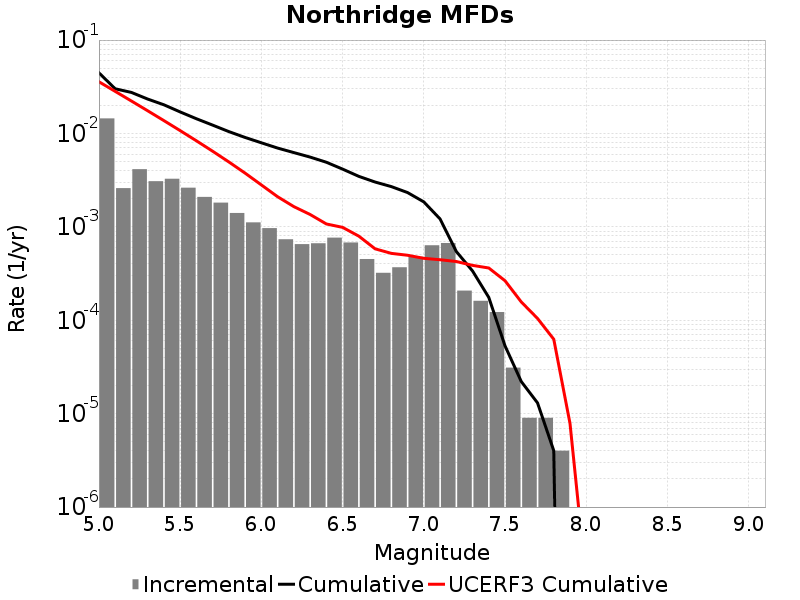

Data behind this chart, as committed beside it:
Magnitude, Incremental Rate, Cumulative Rate, UCERF3 Cumulative Rate
5.05, 0.01449, 0.04458, 0.03576
5.15, 0.002597, 0.03009, 0.02823
5.25, 0.004143, 0.0275, 0.02225
5.35, 0.003081, 0.02335, 0.0175
5.45, 0.003273, 0.02027, 0.01372
5.55, 0.002625, 0.017, 0.01073
5.65, 0.002091, 0.01438, 0.008345
5.75, 0.001816, 0.01228, 0.006453
5.85, 0.001407, 0.01047, 0.004951
5.95, 0.001116, 0.00906, 0.003758
6.05, 9.689059E-4, 0.007944, 0.002811
6.15, 7.3620805E-4, 0.006975, 0.002101
6.25, 6.5295835E-4, 0.006239, 0.001647
6.35, 6.670005E-4, 0.005586, 0.001357
6.45, 7.6629827E-4, 0.004919, 0.001074
6.55, 6.800396E-4, 0.004152, 9.876424E-4
6.65, 4.523567E-4, 0.003472, 7.9519005E-4
6.75, 3.2196564E-4, 0.00302, 5.8203633E-4
6.85, 3.6910703E-4, 0.002698, 5.201798E-4
6.95, 4.7843493E-4, 0.002329, 4.965514E-4
7.05, 6.349042E-4, 0.001851, 4.6028465E-4
7.15, 6.710125E-4, 0.001216, 4.4473438E-4
7.25, 2.076227E-4, 5.446335E-4, 4.2562158E-4
7.35, 1.6148432E-4, 3.3701077E-4, 3.8691773E-4
7.45, 1.22367E-4, 1.7552644E-4, 3.6270244E-4
7.55, 3.1093256E-5, 5.3159434E-5, 2.6481916E-4
7.65, 9.027074E-6, 2.206618E-5, 1.5703707E-4
7.75, 9.027074E-6, 1.3039107E-5, 1.04567436E-4
7.85, 4.012033E-6, 4.012033E-6, 6.260653E-5
7.95, 0.0, 0.0, 7.837233E-6
8.05, 0.0, 0.0, 1.5915214E-7
8.15, 0.0, 0.0, 0.0
8.25, 0.0, 0.0, 0.0
8.35, 0.0, 0.0, 0.0
8.45, 0.0, 0.0, 0.0
8.55, 0.0, 0.0, 0.0
8.65, 0.0, 0.0, 0.0
8.75, 0.0, 0.0, 0.0
8.85, 0.0, 0.0, 0.0
8.95, 0.0, 0.0, 0.0
9.05, 0.0, 0.0, 0.0
